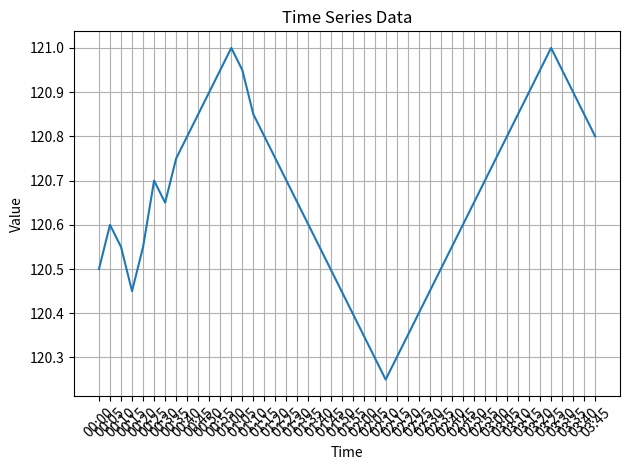

Write the Python code that produced this figure.
import random
import matplotlib.pyplot as plt

for x in range(20):
    i=random.random()
    i*=100
    print(int(i))
data = {
    "00:00": 120.50,
    "00:05": 120.60,
    "00:10": 120.55,
    "00:15": 120.45,
    "00:20": 120.55,
    "00:25": 120.70,
    "00:30": 120.65,
    "00:35": 120.75,
    "00:40": 120.80,
    "00:45": 120.85,
    "00:50": 120.90,
    "00:55": 120.95,
    "01:00": 121.00,
    "01:05": 120.95,
    "01:10": 120.85,
    "01:15": 120.80,
    "01:20": 120.75,
    "01:25": 120.70,
    "01:30": 120.65,
    "01:35": 120.60,
    "01:40": 120.55,
    "01:45": 120.50,
    "01:50": 120.45,
    "01:55": 120.40,
    "02:00": 120.35,
    "02:05": 120.30,
    "02:10": 120.25,
    "02:15": 120.30,
    "02:20": 120.35,
    "02:25": 120.40,
    "02:30": 120.45,
    "02:35": 120.50,
    "02:40": 120.55,
    "02:45": 120.60,
    "02:50": 120.65,
    "02:55": 120.70,
    "03:00": 120.75,
    "03:05": 120.80,
    "03:10": 120.85,
    "03:15": 120.90,
    "03:20": 120.95,
    "03:25": 121.00,
    "03:30": 120.95,
    "03:35": 120.90,
    "03:40": 120.85,
    "03:45": 120.80
}

def histogram (s):
    d=dict()
    for ss in s.values():
        if ss not in d:
            d[ss]=1
        else:
            d[ss]+=1
    return d

histogram(data)
# Extract timestamps (x-axis) and values (y-axis)
timestamps = list(data.keys())
values = list(data.values())

# Create the plot
plt.plot(timestamps, values)

# Set labels and title
plt.xlabel("Time")
plt.ylabel("Value")
plt.title("Time Series Data")

# Rotate x-axis labels for better readability
plt.xticks(rotation=45)

# Show the plot
plt.grid(True)
plt.tight_layout()
plt.show()
